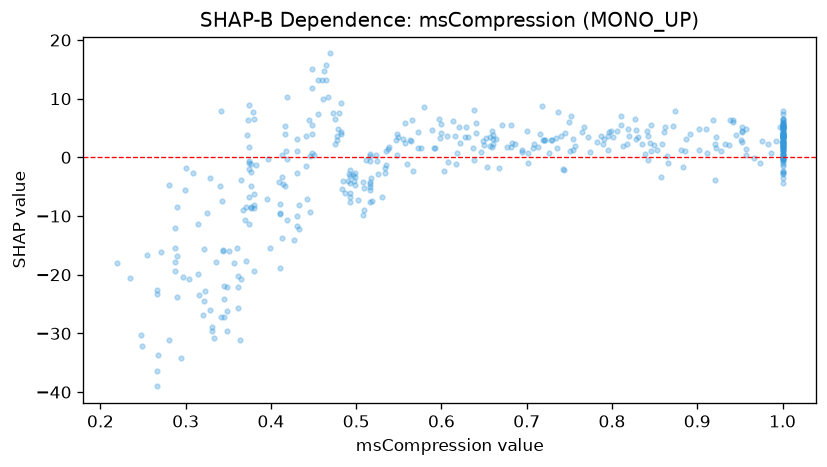

The file beside this chart, header and first rows:
feature_value, shap_value
0.774, 0.9349
0.43, -9.941
0.29, -16.8
0.65, 2.098
0.482, 4.297
0.652, 3.304
1.0, 2.732
0.828, 3.08
1.0, 1.758
0.999, 2.582
0.564, 2.847
1.0, 3.878
0.377, -8.518
0.309, -2.615
0.745, 4.227
0.953, 5.117
0.316, -23.51
1.0, 1.741
0.516, 0.6187
0.38, -8.67
0.511, -0.5267
0.446, 0.2245
0.664, 3.202
0.757, 1.994
0.361, -20.18
0.537, 1.449
0.641, 5.904
0.892, 3.985
0.846, 1.028
0.29, -23.77
0.591, 1.615
0.646, 0.9542
1.0, 0.5777
0.589, 4.643
0.859, 2.324
0.638, 8.081
0.7, 4.467
0.323, -22.7
0.716, 3.912
0.41, -4.166
0.872, 5.403
0.493, -6.069
0.523, 0.3923
0.811, 7.08
0.735, 1.656
0.6, 5.695
0.722, 3
0.288, -15.51
0.517, -3.598
0.351, -16
0.45, 0.4115
0.865, 0.1937
0.767, 5.236
0.374, -6.686
0.616, 3.642
0.371, -8.488
0.952, 2.659
0.799, 4.479
1.0, 5.256
0.62, 5.186
... 386 more rows
